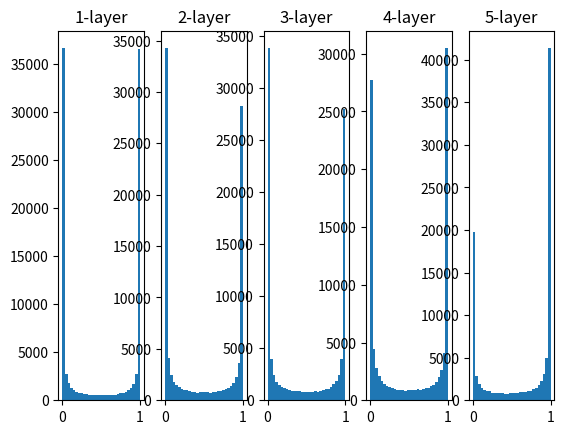

The matplotlib source for this figure:
import numpy as np
import matplotlib.pyplot as plt

def sigmoid(x):
	return 1/(1 + np.exp(-x))

x = np.random.randn(1000,100) # 1000个数据 高斯分布
node_num = 100					# 各隐藏层节点的数量
hidden_layer_size = 5			# 5层隐藏层
activations = {}				# 激活值的结果存在这里

for i in range(hidden_layer_size):
	if i != 0:
		x = activations[i-1]

	w = np.random.randn(node_num, node_num) * 1 	#标准差为1的高斯分布

	z = np.dot(x, w)
	a = sigmoid(z)
	activations[i] = a

for i, a in activations.items():
	plt.subplot(1, len(activations), i+1)
	plt.title(str(i+1) + "-layer")
	plt.hist(a.flatten(), 30, range=(0,1))
plt.show()
